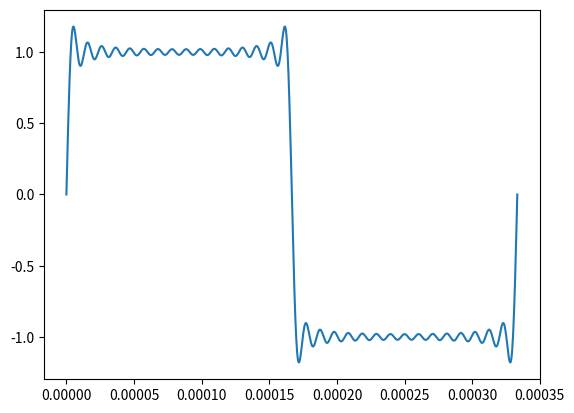

The script that saved this image:
import matplotlib.pyplot as plt
import numpy as np
import math

fc = 3e3
T = 1/fc

fs = 100e3

t = np.linspace(0, 1*T, 1000)
x= np.zeros(len(t))
Nmax = int((1/2)*(fs/fc + 1))

for i in range(1,Nmax):
    xi=[]
    for ti in t:
        xi.append(math.sin(2*(math.pi)*(2*i-1)*fc*ti)*4/math.pi/(2*i-1))
    for j in range(len(x)):
        x[j] = x[j] + xi[j]
plt.plot(t,x)

print("Nmax = " + str(Nmax))
max_freq = (2*Nmax-1)*fc/1e3
print("Max freq = " + str(max_freq) + "kHz")

plt.show()


